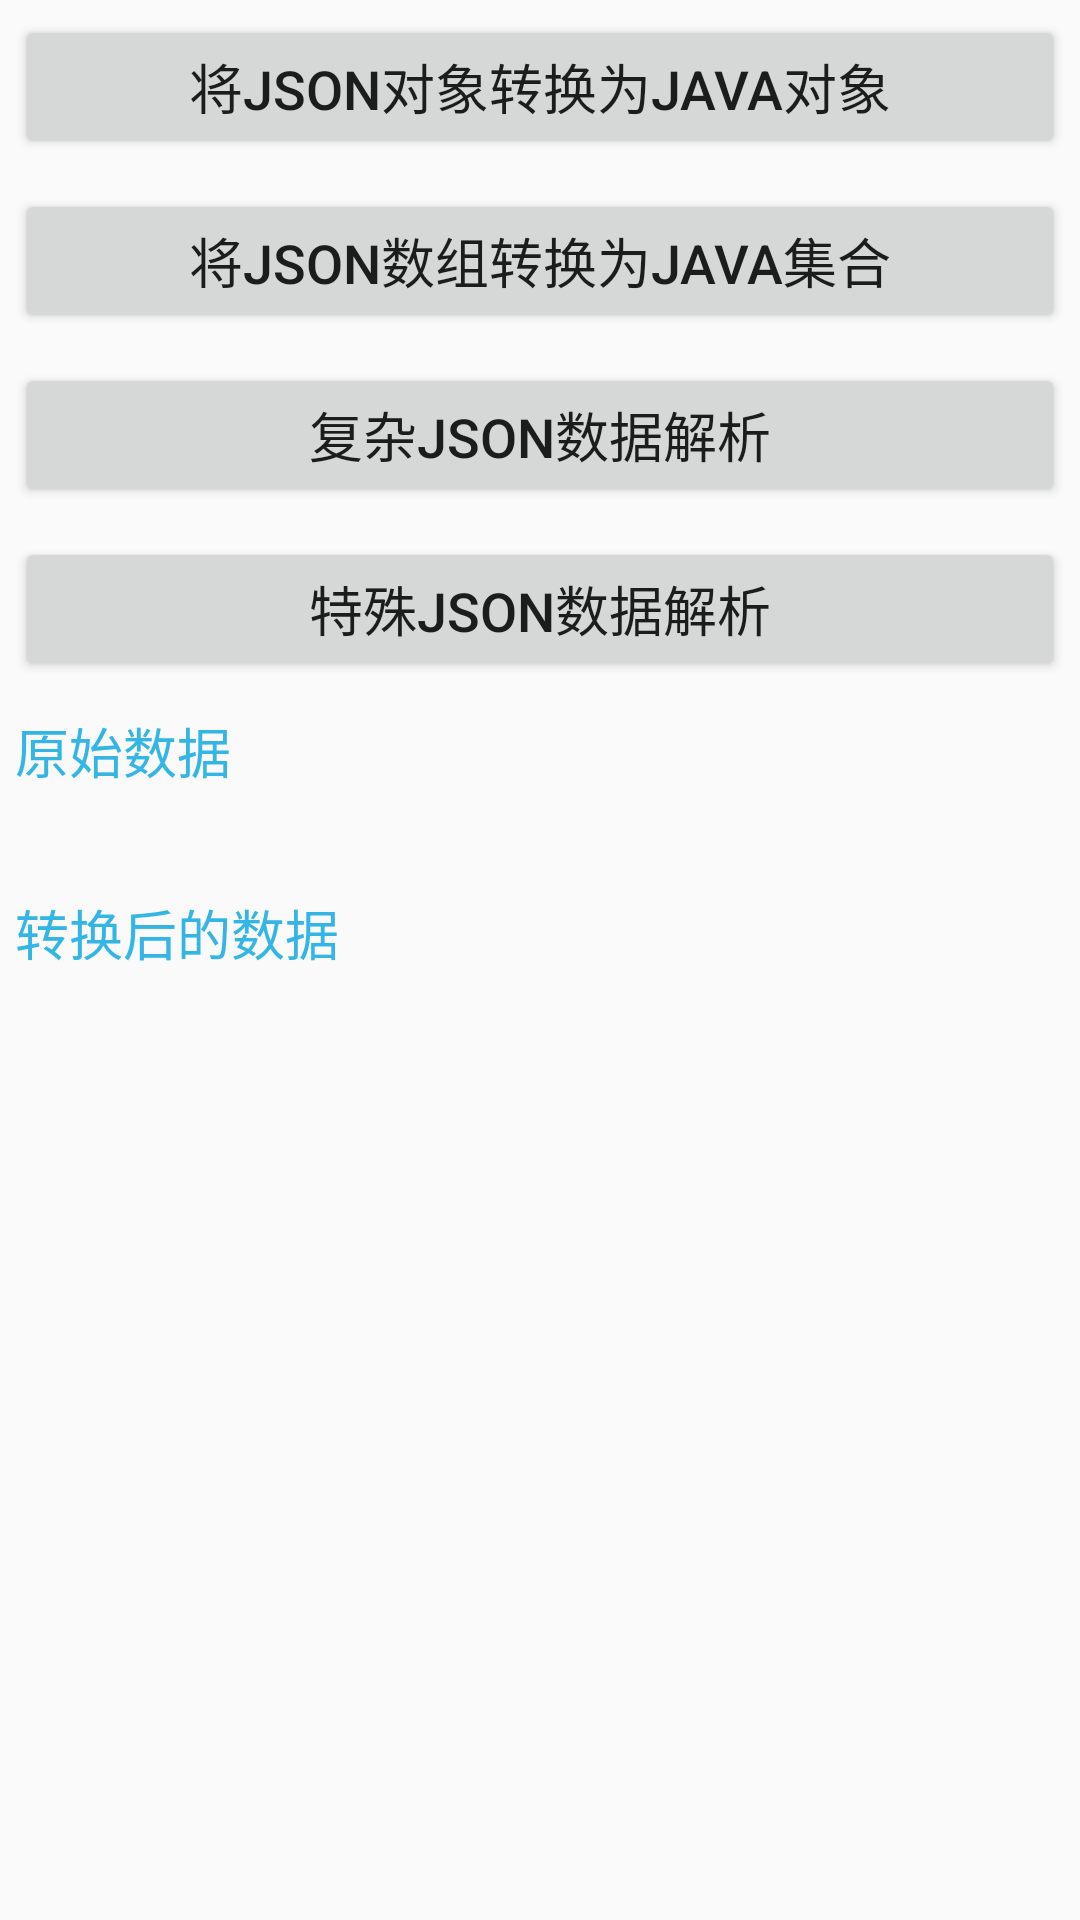

Reconstruct the res/layout file that produces this screen, plus the resources it refers to.
<!-- AndroidManifest.xml: application theme AppTheme -->
<!-- res/layout/activity_native_json_prase.xml -->
<?xml version="1.0" encoding="utf-8"?>
<LinearLayout xmlns:android="http://schemas.android.com/apk/res/android"
    xmlns:tools="http://schemas.android.com/tools"
    android:layout_width="match_parent"
    android:layout_height="match_parent"
    android:orientation="vertical">


    <Button
        android:id="@+id/bt_native_tojavaobject"
        android:layout_width="match_parent"
        android:layout_height="wrap_content"
        android:layout_margin="5dp"
        android:text="将JSON对象转换为Java对象"
        android:textSize="18sp" />

    <Button
        android:id="@+id/bt_native_tojavalist"
        android:layout_width="match_parent"
        android:layout_height="wrap_content"
        android:layout_margin="5dp"
        android:text="将JSON数组转换为Java集合"
        android:textSize="18sp" />

    <Button
        android:id="@+id/bt_native_complex"
        android:layout_width="match_parent"
        android:layout_height="wrap_content"
        android:layout_margin="5dp"
        android:text="复杂JSON数据解析"
        android:textSize="18sp" />

    <Button
        android:id="@+id/bt_native_special"
        android:layout_width="match_parent"
        android:layout_height="wrap_content"
        android:layout_margin="5dp"
        android:text="特殊JSON数据解析"
        android:textSize="18sp" />

    <ScrollView
        android:layout_width="match_parent"
        android:layout_height="match_parent">

        <LinearLayout
            android:layout_width="match_parent"
            android:layout_height="match_parent"
            android:orientation="vertical">


            <TextView
                android:layout_width="wrap_content"
                android:layout_height="wrap_content"
                android:layout_margin="5dp"
                android:text="原始数据"
                android:textColor="@android:color/holo_blue_light"
                android:textSize="18sp" />

            <TextView
                android:id="@+id/tv_native_orignal"
                android:layout_width="match_parent"
                android:layout_height="wrap_content"
                android:textSize="18sp" />

            <TextView
                android:layout_width="wrap_content"
                android:layout_height="wrap_content"
                android:layout_margin="5dp"
                android:text="转换后的数据"
                android:textColor="@android:color/holo_blue_light"
                android:textSize="18sp" />

            <TextView
                android:id="@+id/tv_native_last"
                android:layout_width="match_parent"
                android:layout_height="wrap_content"
                android:textSize="18sp" />
        </LinearLayout>
    </ScrollView>
</LinearLayout>
<!-- resources referenced by this layout -->
<resources>
  <style name="AppTheme" parent="Theme.AppCompat.Light.DarkActionBar">
          
          <item name="colorPrimary">@color/colorPrimary</item>
          <item name="colorPrimaryDark">@color/colorPrimaryDark</item>
          <item name="colorAccent">@color/colorAccent</item>
      </style>
  <color name="colorPrimary">#3F51B5</color>
  <color name="colorPrimaryDark">#303F9F</color>
  <color name="colorAccent">#FF4081</color>
</resources>
